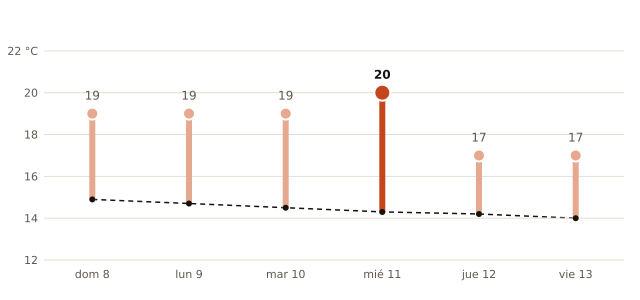

Source data for this figure (header and first rows):
fecha, máxima_prevista_C, máxima_normal_1991_2020_C
2026-11-08, 19, 14.9
2026-11-09, 19, 14.7
2026-11-10, 19, 14.5
2026-11-11, 20, 14.3
2026-11-12, 17, 14.2
2026-11-13, 17, 14.0
